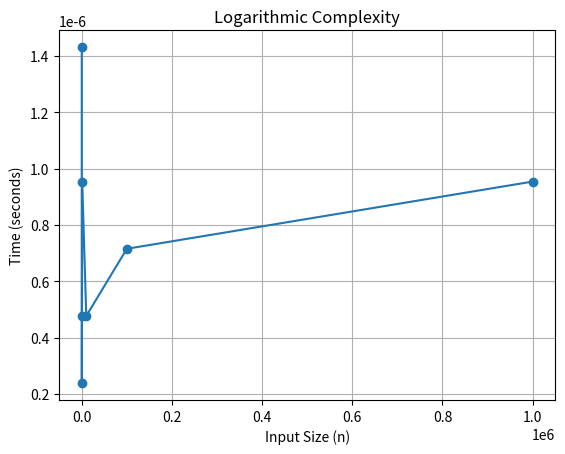

Source code (Python): (Note: this script raises an exception after producing the figure.)
import time
import matplotlib.pyplot as plt 
def measure_time(func, n):
    """Measures execution time of a function"""
    start_time = time.time()
    func(n)
    end_time = time.time()
    return end_time - start_time


def plot_times(n_values, times, title):
    """Plots execution times"""
    plt.plot(n_values, times, 'o-')
    plt.title(title)
    plt.xlabel('Input Size (n)')
    plt.ylabel('Time (seconds)')
    plt.grid(True)
    plt.show()


def run_algorithm(algorithm_func, n_values, title):
    """Runs algorithm and measures execution time for different n values"""
    times = []

    for n in n_values:
        time_taken = measure_time(algorithm_func, n)
        times.append(time_taken)
        print(f"n = {n}, time = {time_taken:.8f} seconds")

    plot_times(n_values, times, title)

def logarithmic_algorithm(n):
    """Algorithm with O(log n) complexity"""
    i = n
    while i > 0:
        i = i // 2
        pass
log_n_values = [1, 10, 100, 1000, 10000, 100000, 1000000]
run_algorithm(logarithmic_algorithm, log_n_values, "Logarithmic Complexity")
import matplotlib.pyplot as plt

# Extraer valores de n y tiempos
n_values, times = zip(*execution_times)

# Crear la gráfica
plt.figure(figsize=(8, 5))
plt.plot(n_values, times, marker='o', linestyle='-', color='b', label='Tiempo de ejecución (s)')

# Configurar escala logarítmica en el eje x
plt.xscale('log')

# Etiquetas y título
plt.xlabel('n (tamaño de entrada)')
plt.ylabel('Tiempo de ejecución (s)')
plt.title('Complejidad Logarítmica - O(log n)')
plt.legend()
plt.grid(True, which="both", linestyle="--", linewidth=0.5)

# Mostrar la gráfica
plt.show()
